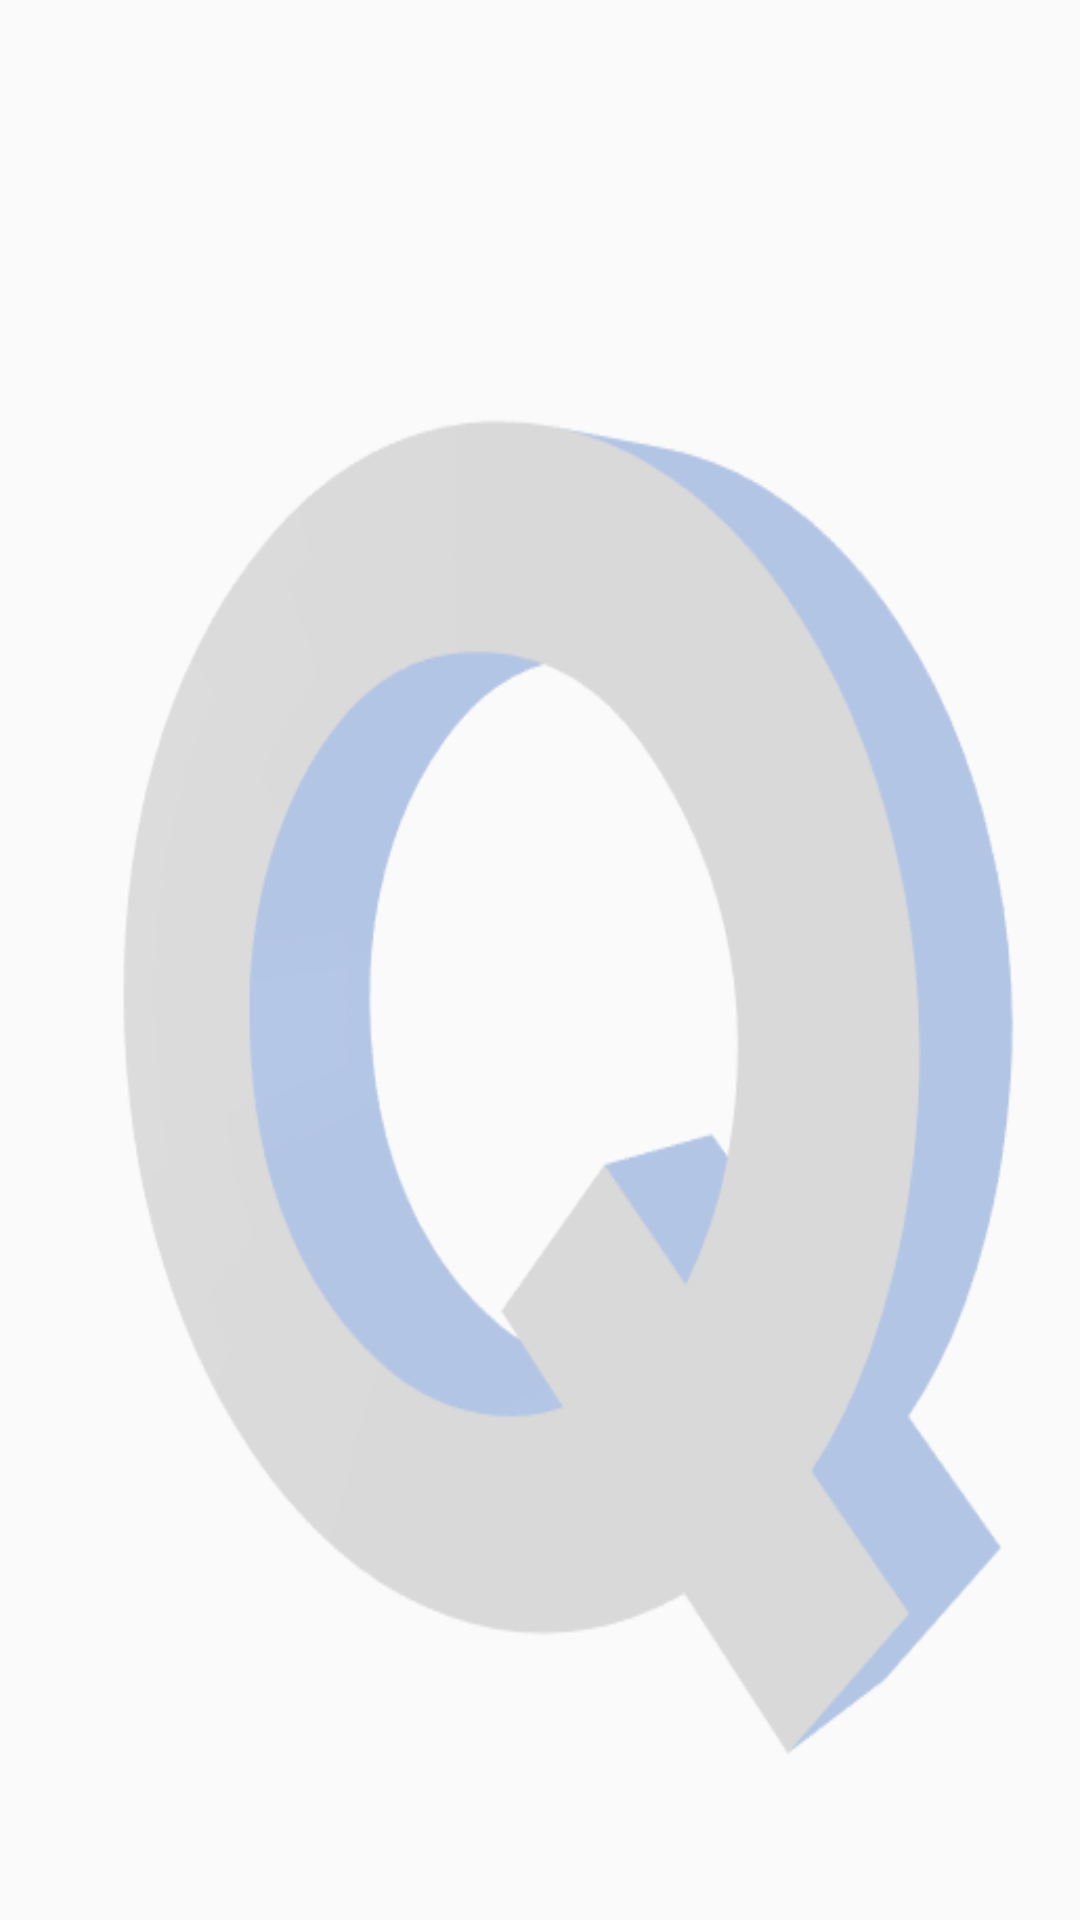

Here is an Android app screen rendered from its layout file. Give the layout XML and the strings, colors and styles it references.
<!-- AndroidManifest.xml: application theme AppTheme -->
<!-- res/layout/lockscreen_overlay.xml -->
<?xml version="1.0" encoding="utf-8"?>

<LinearLayout xmlns:android="http://schemas.android.com/apk/res/android"
    android:layout_width="match_parent"
    android:layout_height="match_parent"
    android:background="@drawable/q"
    android:gravity="bottom"
    android:orientation="vertical">

    <TextView
        android:id="@+id/q"
        android:layout_width="match_parent"
        android:layout_height="match_parent"
        android:layout_marginLeft="30dp"
        android:layout_marginTop="30dp"
        android:layout_marginRight="30dp"
        android:layout_marginBottom="15dp"
        android:layout_weight="1"
        android:background="@color/colorPrimary"
        android:gravity="center"
        android:textSize="40dp"
        android:visibility="invisible" />

    <LinearLayout
        android:layout_width="match_parent"
        android:layout_height="match_parent"
        android:layout_marginTop="5dp"
        android:layout_marginBottom="20dp"
        android:layout_weight="4"
        android:orientation="horizontal">

        <TextView
            android:id="@+id/txtView1"
            android:layout_width="match_parent"
            android:layout_height="match_parent"
            android:layout_marginLeft="33dp"
            android:layout_marginRight="150dp"
            android:layout_weight="1"
            android:background="@drawable/textview_circle"
            android:gravity="center"
            android:textSize="20dp" />

        <TextView
            android:id="@+id/txtView2"
            android:layout_width="match_parent"
            android:layout_height="match_parent"
            android:layout_marginLeft="150dp"
            android:layout_marginRight="33dp"
            android:layout_weight="1"
            android:background="@drawable/textview_circle"
            android:gravity="center"
            android:textSize="20dp" />
    </LinearLayout>

</LinearLayout>
<!-- resources referenced by this layout -->
<resources>
  <color name="colorPrimary">#00AFEF</color>
  <!-- drawable q: png bitmap (drawable, 11914 bytes) -->
  <!-- drawable textview_circle (drawable) -->
  <?xml version="1.0" encoding="utf-8"?>
  
  <shape xmlns:android="http://schemas.android.com/apk/res/android"
      android:shape="oval">
      <corners android:radius="10dip"/>
      <stroke android:color="@color/colorPrimary" android:width="3dp"/>
      <solid android:color="#00000000"/>
  </shape>
  <style name="AppTheme" parent="Theme.AppCompat.Light.NoActionBar">
          
          <item name="colorPrimary">@color/colorPrimary</item>
          <item name="colorPrimaryDark">@color/colorPrimaryDark</item>
          <item name="colorAccent">@color/colorAccent</item>
      </style>
  <color name="colorPrimaryDark">#FFFFFF</color>
  <color name="colorAccent">#0080C0</color>
</resources>
